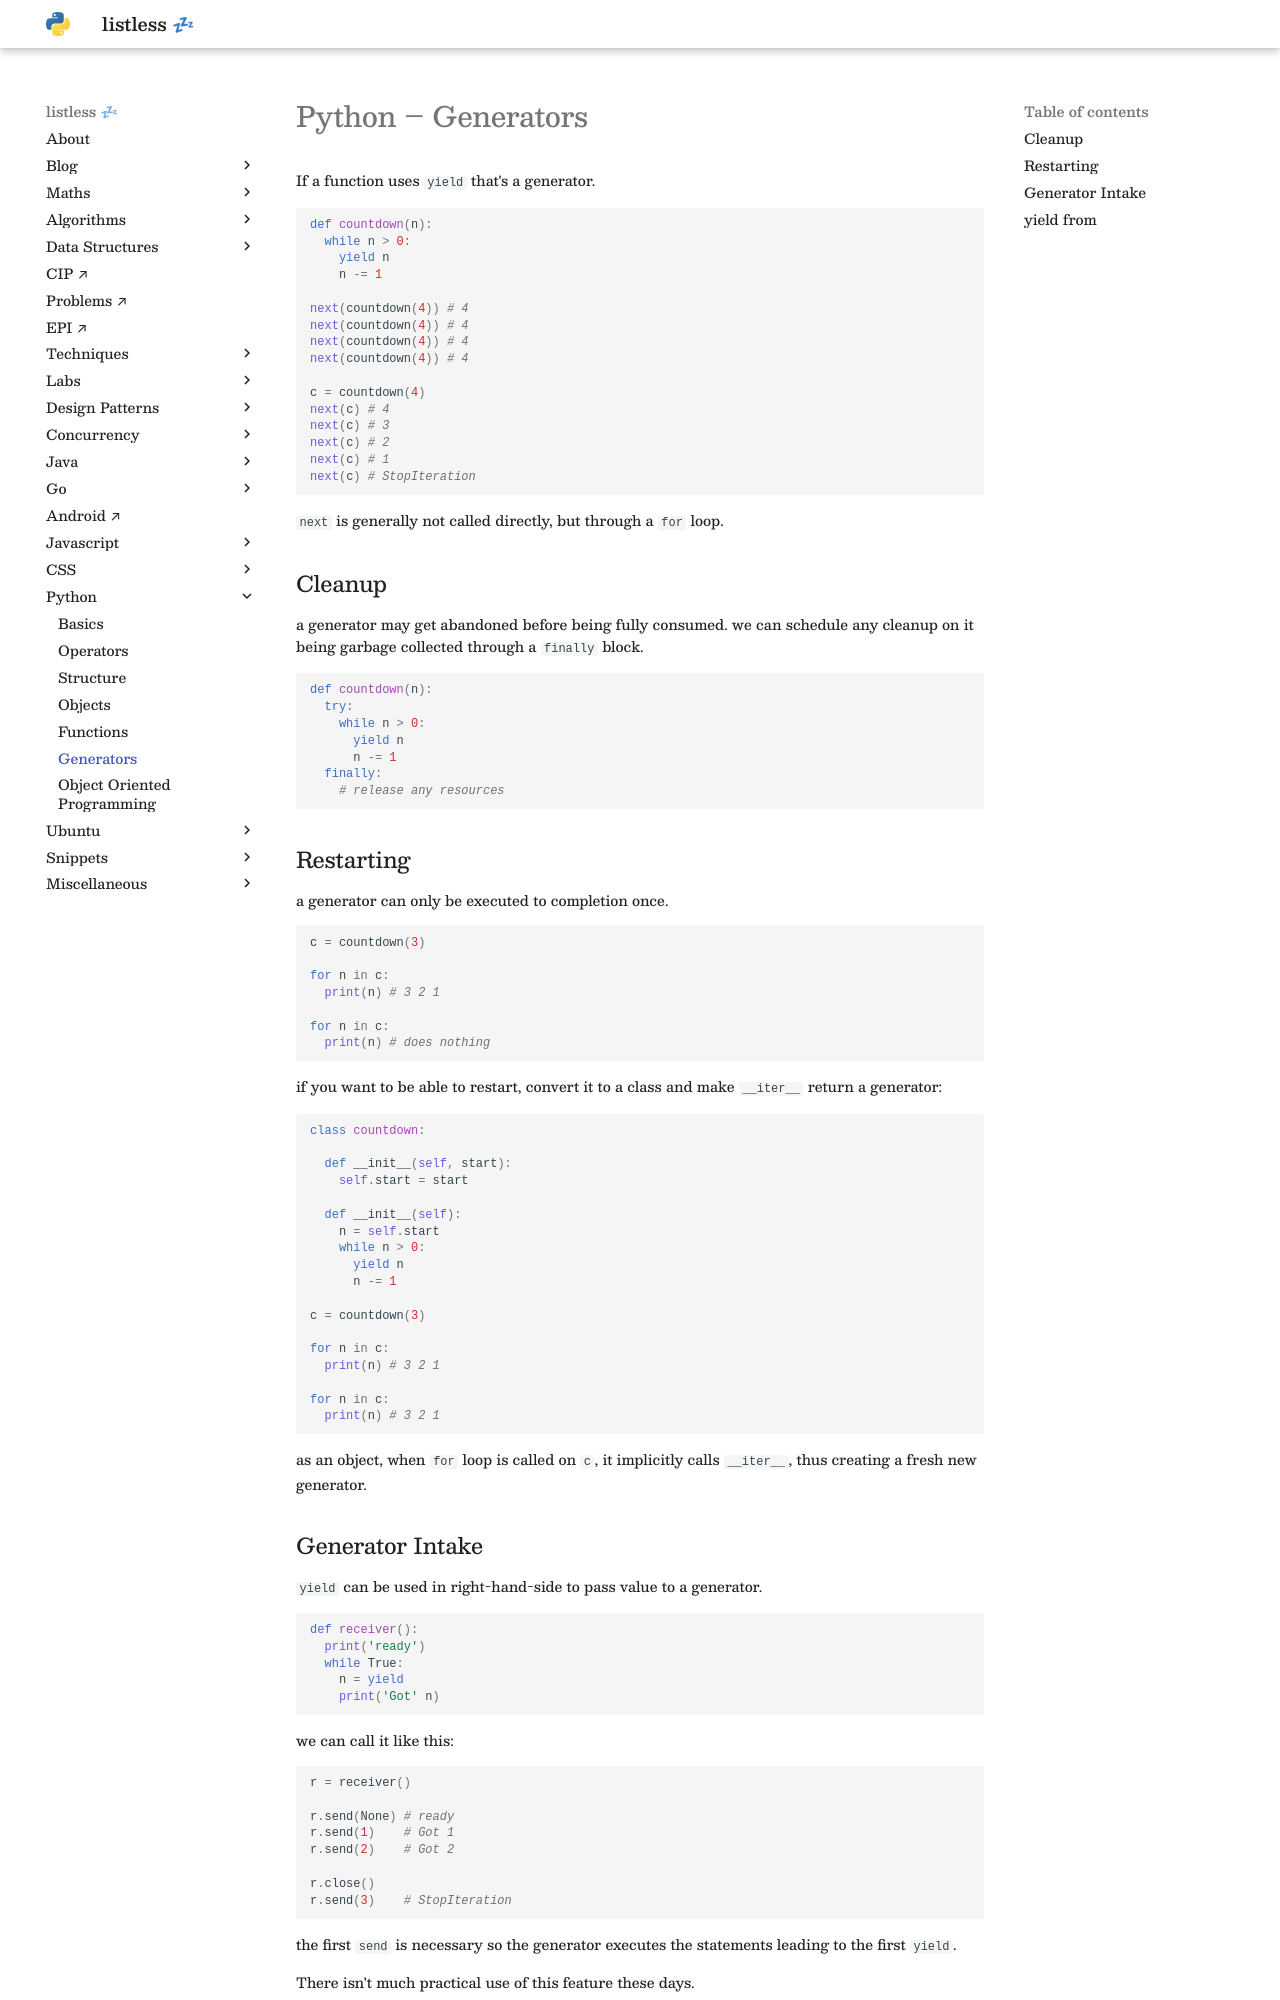

repository: anurag-inias/anurag-inias.github.io · page: python/generators/index.html · generator: mkdocs

# Python – Generators

<style>
.md-logo img {
  content: url('/python/python.svg');
}

:root [data-md-color-scheme=slate] .md-logo img  {
  content: url('/python/python.svg');
}
</style>

If a function uses `yield` that's a generator.

```python
def countdown(n):
  while n > 0:
    yield n
    n -= 1

next(countdown(4)) # 4
next(countdown(4)) # 4
next(countdown(4)) # 4
next(countdown(4)) # 4

c = countdown(4)
next(c) # 4
next(c) # 3
next(c) # 2
next(c) # 1
next(c) # StopIteration
```

`next` is generally not called directly, but through a `for` loop.

## Cleanup

a generator may get abandoned before being fully consumed. we can schedule any cleanup on it being garbage collected through a `finally` block.

```python
def countdown(n):
  try:
    while n > 0:
      yield n
      n -= 1
  finally:
    # release any resources
```

## Restarting

a generator can only be executed to completion once.

```python
c = countdown(3)

for n in c:
  print(n) # 3 2 1

for n in c:
  print(n) # does nothing
```

if you want to be able to restart, convert it to a class and make `__iter__` return a generator:

```python
class countdown:

  def __init__(self, start):
    self.start = start

  def __init__(self):
    n = self.start  
    while n > 0:
      yield n
      n -= 1

c = countdown(3)

for n in c:
  print(n) # 3 2 1

for n in c:
  print(n) # 3 2 1
```

as an object, when `for` loop is called on `c`, it implicitly calls `__iter__`, thus creating a fresh new generator.
